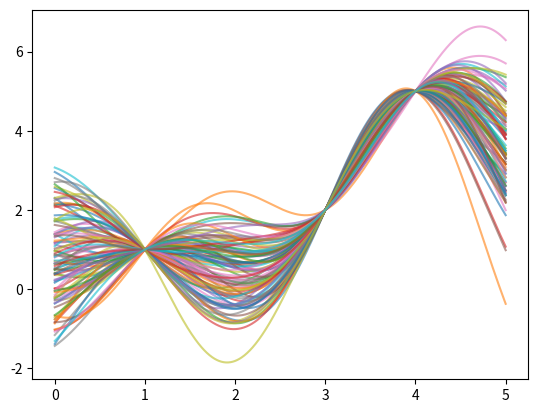

This chart was generated by the following Python code:
# Gaussian Process
# refer: https://www.robots.ox.ac.uk/~mebden/reports/GPtutorial.pdf

import numpy as np
import matplotlib.pyplot as plt


train_data = np.array([[1, 1], [3, 2], [4, 5]])
test_data = np.linspace(0, 5, 1000)

len_train = len(train_data)
len_test = len(test_data)


def cov(x):
    """
    Calculate covariance matrix given a 1-D vector
    """
    def kernal(x1, x2):
        l = 1.0
        nu = 1.27
        return nu**2 * np.exp(-(x1 - x2)**2 / (2 * l**2))

    matrix = []
    for x1 in x:
        row = []
        for x2 in x:
            row.append(kernal(x1, x2))
        matrix.append(row)
    return np.array(matrix)


x = np.concatenate((train_data[:, 0], test_data))
matrix = cov(x)

k00 = matrix[:len_train, :len_train]  # 3x3
k01 = matrix[:len_train, len_train:]  # 3x1000
k10 = matrix[len_train:, :len_train]  # 1000x3
k11 = matrix[len_train:, len_train:]  # 1000x1000

mean = np.dot(k10, np.linalg.inv(k00)).dot(train_data[:, 1])  # 1000,

cov = k11 - np.dot(k10, np.linalg.inv(k00)).dot(k01)    # 1000x1000

# sample from a multivariate normal distribution
sample_fxs = np.random.multivariate_normal(mean, cov, size=100)

for f in sample_fxs:
    plt.plot(test_data, f, alpha=0.6)
plt.show()
